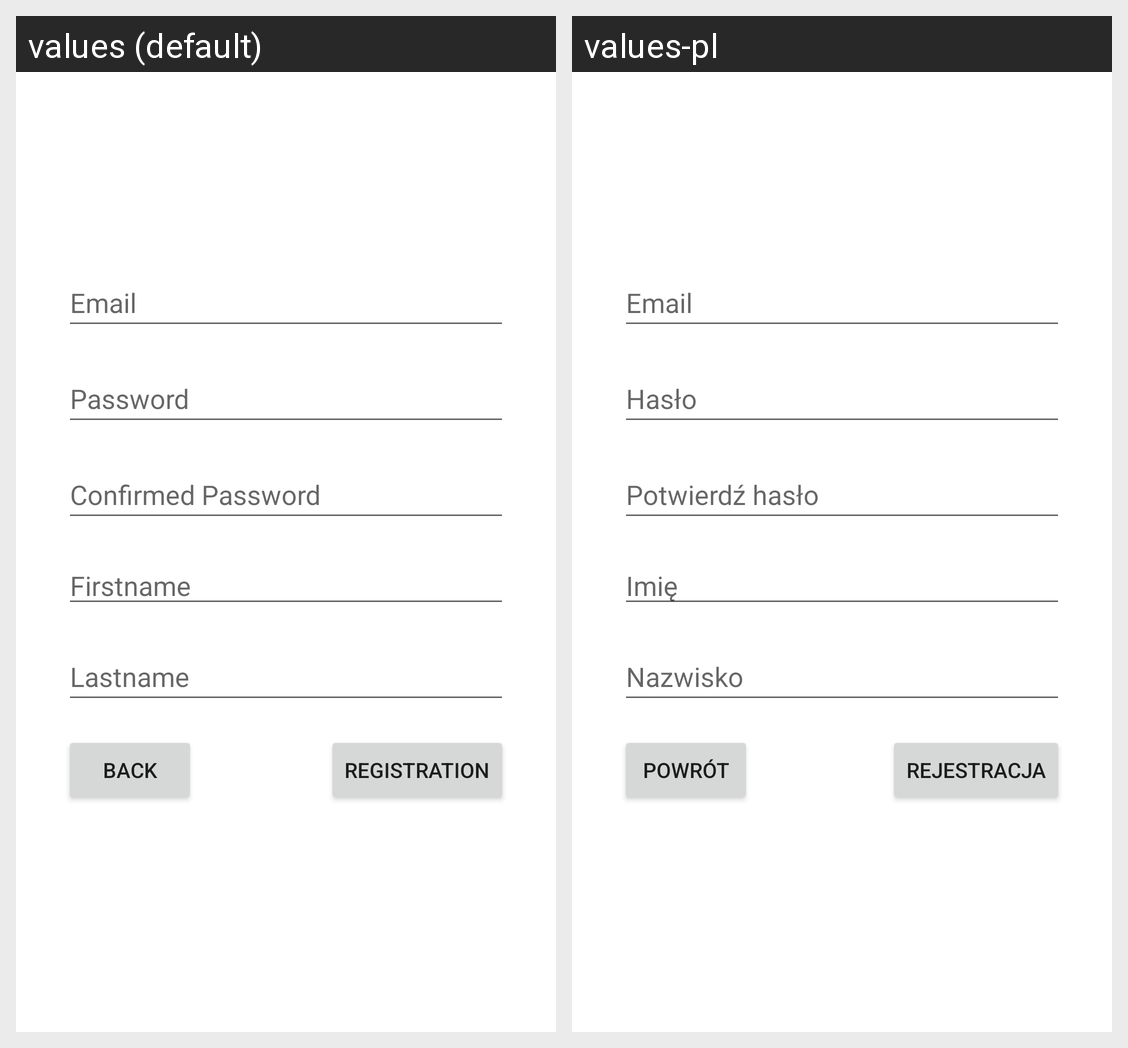

For this localized Android screen grid, give each drawn string resource with its value in every locale shown.
Android screen res/layout/activity_register.xml rendered under 2 locales, left to right: values (default), values-pl. Device: Nexus 5 (rendered at 1080×1920; each locale shown at half size, 540×960, under a caption strip naming it); theme Theme.SwiatZwierzat.
Strings drawn on this screen, with the default value and each locale's value (text and hints the layout hard-codes, and strings that could not be matched under every locale, appear in the picture but are not listed):

back
  values: Back
  values-pl: Powrót

register
  values: Registration
  values-pl: Rejestracja

email
  values: Email
  values-pl: Email

password
  values: Password
  values-pl: Hasło

confirmedPassword
  values: Confirmed Password
  values-pl: Potwierdź hasło

firstname
  values: Firstname
  values-pl: Imię

lastname
  values: Lastname
  values-pl: Nazwisko
